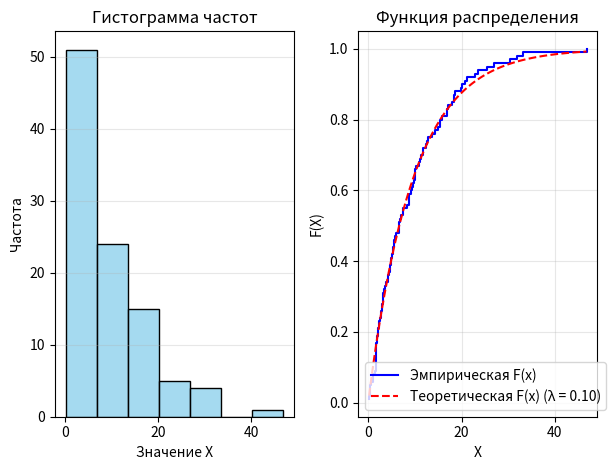

Reproduce this figure in Python.
import matplotlib.pyplot as plt
import seaborn as sns
import numpy as np

from math import *
from random import *

l = 0.1
n = 100
a = []

for i in range(n):
    u = random()
    x = - (1 / l) * log(1 - u)
    a.append(x)

k = floor(1 + log2(n))
x_max = max(a)
x_min = min(a)
lenght = ceil((x_max - x_min) / k)

print(f"x_min = {x_min}, x_max = {x_max}, k = {k}, lenght = {lenght}")
interval = [list() for i in range(k)]
prev = 0
for i in range(k):
    interval[i].append(prev)
    interval[i].append(prev + lenght)
    interval[i].append((prev + prev + lenght) / 2)
    interval[i].append( len([x for x in a if prev <= x <= prev + lenght]) )
    prev = prev + lenght

x_b = sum(s[2] * s[3] for s in interval) / n
l_z = 1 / x_b
print(f"x_b = {x_b}, l_z = {l_z}")

for i in range(k):
    interval[i].append( exp(-l_z * interval[i][0]) - exp(-l_z * interval[i][1]) )
    interval[i].append( n * interval[i][4])

print("\n" + "="*80)
print("ТАБЛИЦА interval")
print("="*80)
headers = ["Интервал", "(x_i + x_i-1) / 2", "n_i", "p_i", "n_i'"]
print("  ".join(f"{h:^15}" for h in headers))
print("-"*80)
for row in interval:
    interval_str = f"{row[0]:.2f} – {row[1]:.2f}"
    print(f"{interval_str:^15} "
          f"{row[2]:^15.2f} "
          f"{row[3]:^15} "
          f"{row[4]:^15.4f} "
          f"{row[5]:^15.2f}")

tab = [list() for i in range(k)]
for i in range(k):
    tab[i].append(i + 1)
    tab[i].append(interval[i][3])
    tab[i].append(interval[i][5])
    tab[i].append(interval[i][3] - interval[i][5])
    tab[i].append((interval[i][3] - interval[i][5])**2)
    tab[i].append(tab[i][4] / tab[i][2])

print("\n" + "="*100)
print("ТАБЛИЦА tab")
print("="*100)
headers = ["i", "n_i", "n_i'", "n_i-n_i'", "(n_i-n_i')^2", "xi^2"]
print("  ".join(f"{h:^15}" for h in headers))
print("-"*100)
for row in tab:
    print(f"{row[0]:^15} {row[1]:^15} {row[2]:^15.2f} "
          f"{row[3]:^15.2f} {row[4]:^15.2f} {row[5]:^15.3f}")

xi = sum(tab[i][-1] for i in range(k))
xi_tab = 11.1 #0.05
print(f"xi = {xi}, xi_tab = {xi_tab}")

if xi < xi_tab:
    print("wow")
else:
    print("cringe")

plt.subplot(1, 2, 1)
sns.histplot(a, bins=k, kde=False, color='skyblue', edgecolor='black')
plt.title("Гистограмма частот")
plt.xlabel("Значение X")
plt.ylabel("Частота")
plt.grid(axis='y', alpha=0.3)
plt.subplot(1, 2, 2)
sorted_a = sorted(a)
ecdf = np.arange(1, n + 1) / n
plt.step(sorted_a, ecdf, where='post', label='Эмпирическая F(x)', color='blue')
x_theor = np.linspace(x_min, x_max, 100)
f_theor = 1 - np.exp(-l_z * x_theor)
plt.plot(x_theor, f_theor, label=f'Теоретическая F(x) (λ = {l_z:.2f})', color='red', linestyle='--')
plt.title("Функция распределения")
plt.xlabel("X")
plt.ylabel("F(X)")
plt.legend()
plt.grid(alpha=0.3)
plt.tight_layout()
plt.show()
